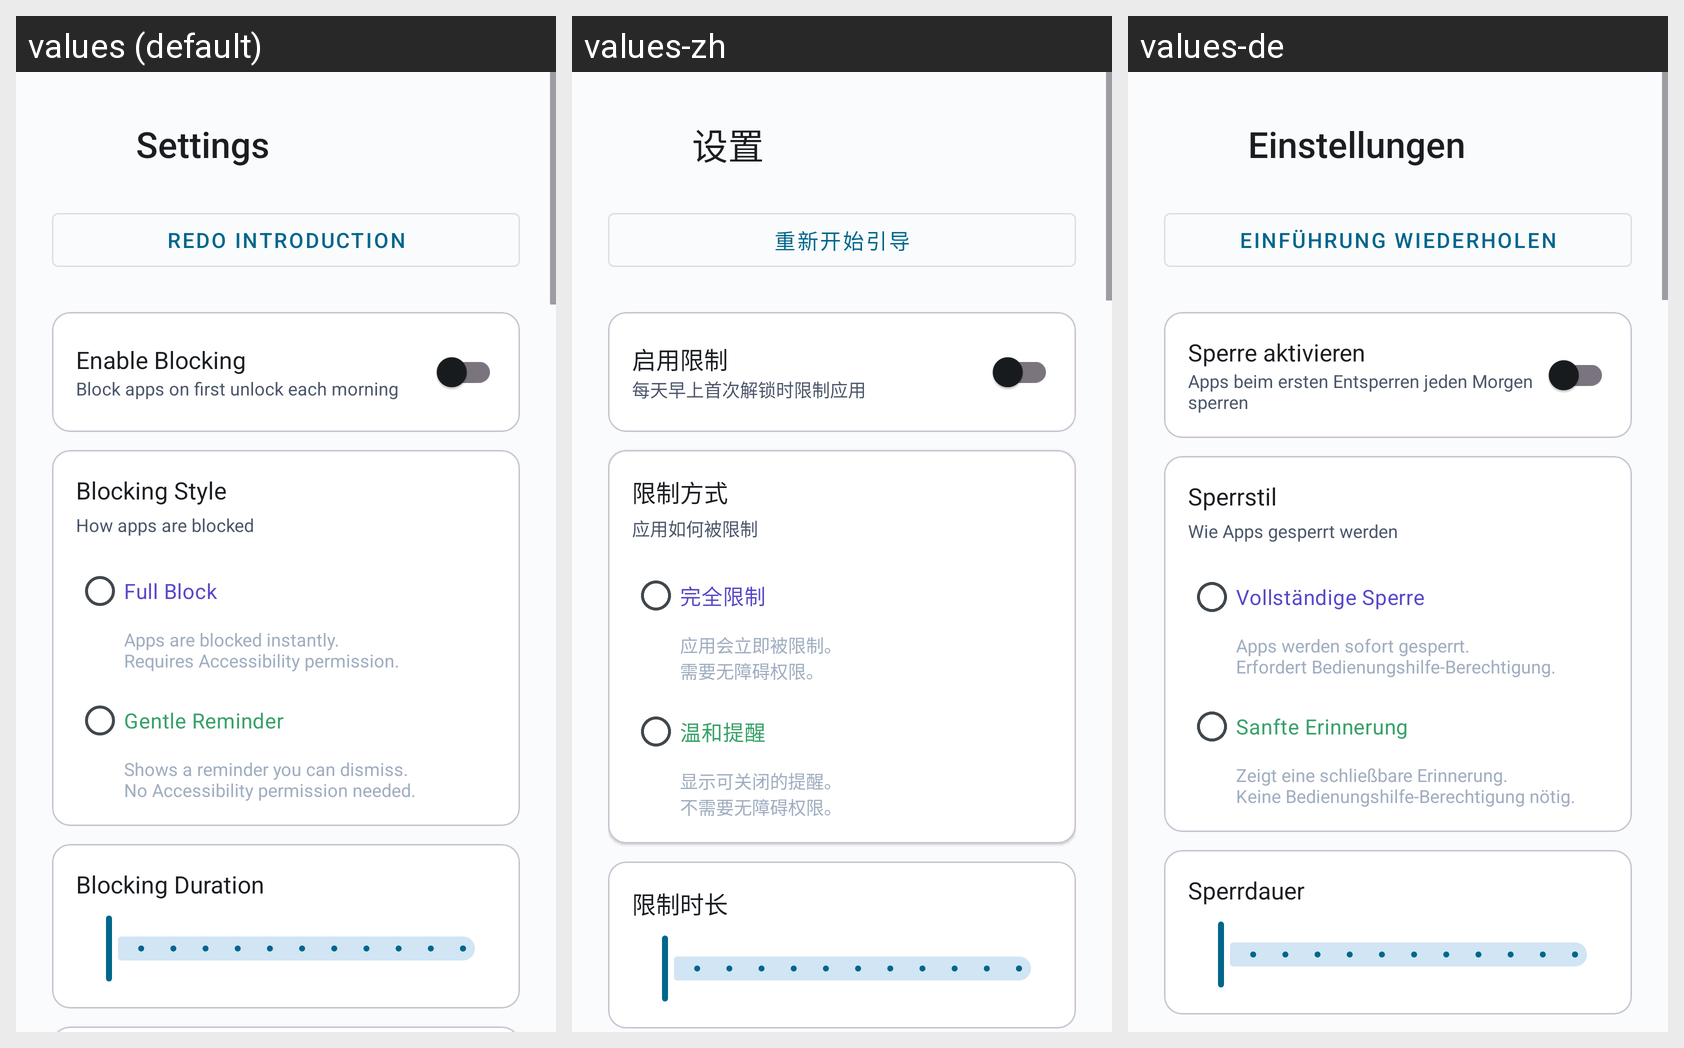

Here is an Android app screen in its default locale and in the app's own translations. Write out the translated-string differences for the strings that appear on this screen.
Android screen res/layout/activity_settings.xml rendered under 3 locales, left to right: values (default), values-zh, values-de. Device: Nexus 5 (rendered at 1080×1920; each locale shown at half size, 540×960, under a caption strip naming it); theme Theme.MorningMindful.
Strings drawn on this screen, with the default value and each locale's value (text and hints the layout hard-codes, and strings that could not be matched under every locale, appear in the picture but are not listed):

settings_title
  values: Settings
  values-zh: 设置
  values-de: Einstellungen

redo_introduction
  values: Redo Introduction
  values-zh: 重新开始引导
  values-de: Einführung wiederholen

enable_blocking
  values: Enable Blocking
  values-zh: 启用限制
  values-de: Sperre aktivieren

enable_blocking_desc
  values: Block apps on first unlock each morning
  values-zh: 每天早上首次解锁时限制应用
  values-de: Apps beim ersten Entsperren jeden Morgen sperren

blocking_style
  values: Blocking Style
  values-zh: 限制方式
  values-de: Sperrstil

blocking_style_desc
  values: How apps are blocked
  values-zh: 应用如何被限制
  values-de: Wie Apps gesperrt werden

blocking_mode_full_title
  values: Full Block
  values-zh: 完全限制
  values-de: Vollständige Sperre

blocking_mode_full_desc
  values: Apps are blocked instantly.
      Requires Accessibility permission.
  values-zh: 应用会立即被限制。
      需要无障碍权限。
  values-de: Apps werden sofort gesperrt.
      Erfordert Bedienungshilfe-Berechtigung.

blocking_mode_gentle_title
  values: Gentle Reminder
  values-zh: 温和提醒
  values-de: Sanfte Erinnerung

blocking_mode_gentle_desc
  values: Shows a reminder you can dismiss.
      No Accessibility permission needed.
  values-zh: 显示可关闭的提醒。
      不需要无障碍权限。
  values-de: Zeigt eine schließbare Erinnerung.
      Keine Bedienungshilfe-Berechtigung nötig.

blocking_duration
  values: Blocking Duration
  values-zh: 限制时长
  values-de: Sperrdauer
